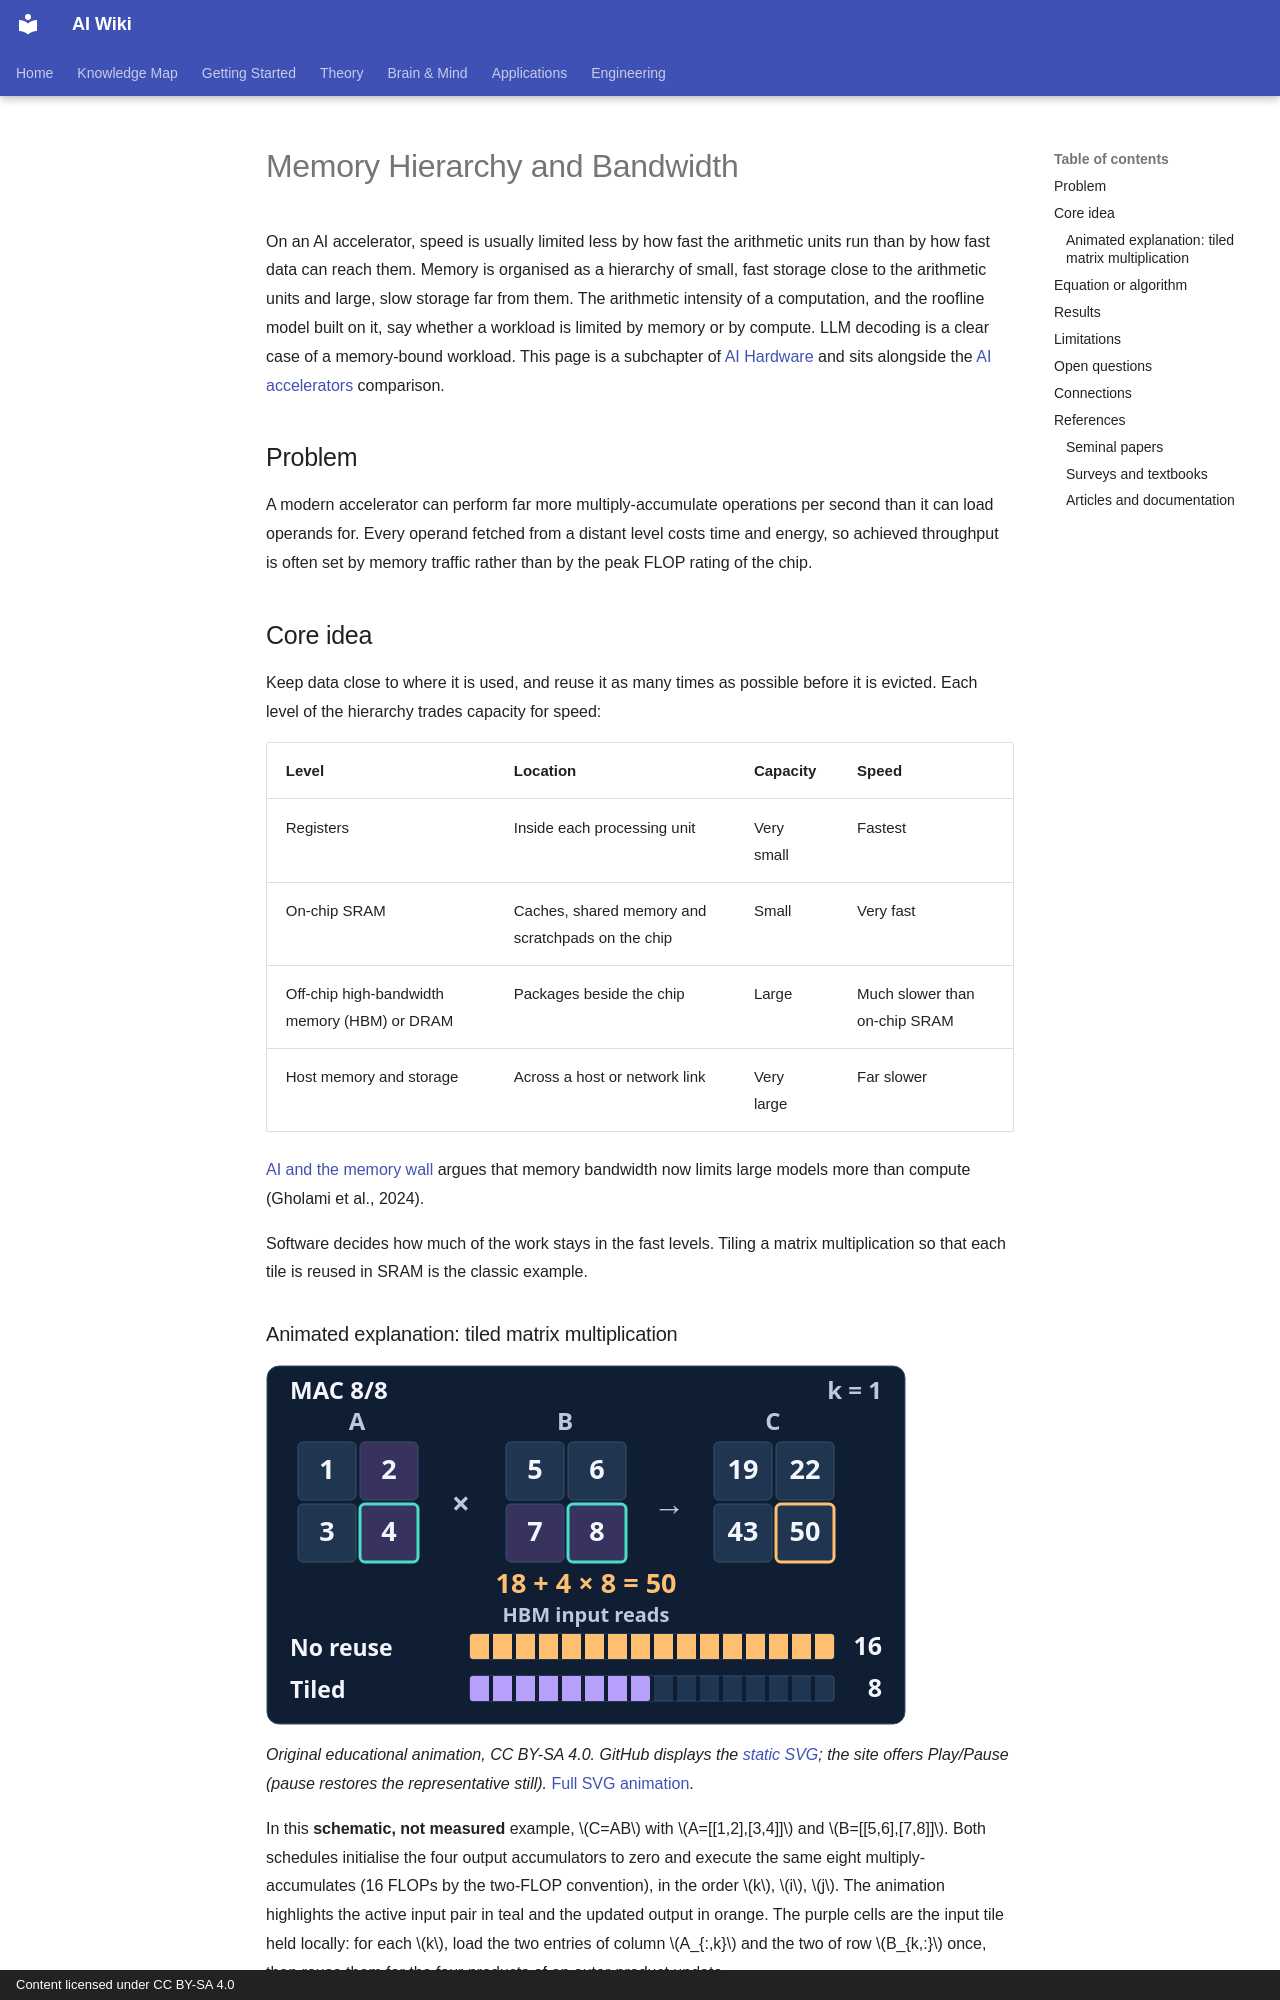

repository: zi-yue-1129/ai-wiki · page: engineering/hardware/memory-hierarchy/index.html · generator: mkdocs · copyright: Content licensed under CC BY-SA 4.0

---
status: draft
last_reviewed: 2026-10-28
related:
- engineering/hardware
- engineering/inference-optimization
- theory/models/transformer
tags:
- AI hardware
- memory
- memory wall
- roofline
- LLM inference
aliases:
  - Memory hierarchy
  - Memory bandwidth
  - 記憶體階層
---

# Memory Hierarchy and Bandwidth

On an AI accelerator, speed is usually limited less by how fast the arithmetic units run than by how fast data can reach them. Memory is organised as a hierarchy of small, fast storage close to the arithmetic units and large, slow storage far from them. The arithmetic intensity of a computation, and the roofline model built on it, say whether a workload is limited by memory or by compute. LLM decoding is a clear case of a memory-bound workload. This page is a subchapter of [AI Hardware](../index.md) and sits alongside the [AI accelerators](../accelerators/index.md) comparison.

## Problem

A modern accelerator can perform far more multiply-accumulate operations per second than it can load operands for. Every operand fetched from a distant level costs time and energy, so achieved throughput is often set by memory traffic rather than by the peak FLOP rating of the chip.

## Core idea

Keep data close to where it is used, and reuse it as many times as possible before it is evicted. Each level of the hierarchy trades capacity for speed:

| Level | Location | Capacity | Speed |
|---|---|---|---|
| Registers | Inside each processing unit | Very small | Fastest |
| On-chip SRAM | Caches, shared memory and scratchpads on the chip | Small | Very fast |
| Off-chip high-bandwidth memory (HBM) or DRAM | Packages beside the chip | Large | Much slower than on-chip SRAM |
| Host memory and storage | Across a host or network link | Very large | Far slower |

[AI and the memory wall](ai-and-memory-wall.md) argues that memory bandwidth now limits large models more than compute (Gholami et al., 2024).

Software decides how much of the work stays in the fast levels. Tiling a matrix multiplication so that each tile is reused in SRAM is the classic example.
